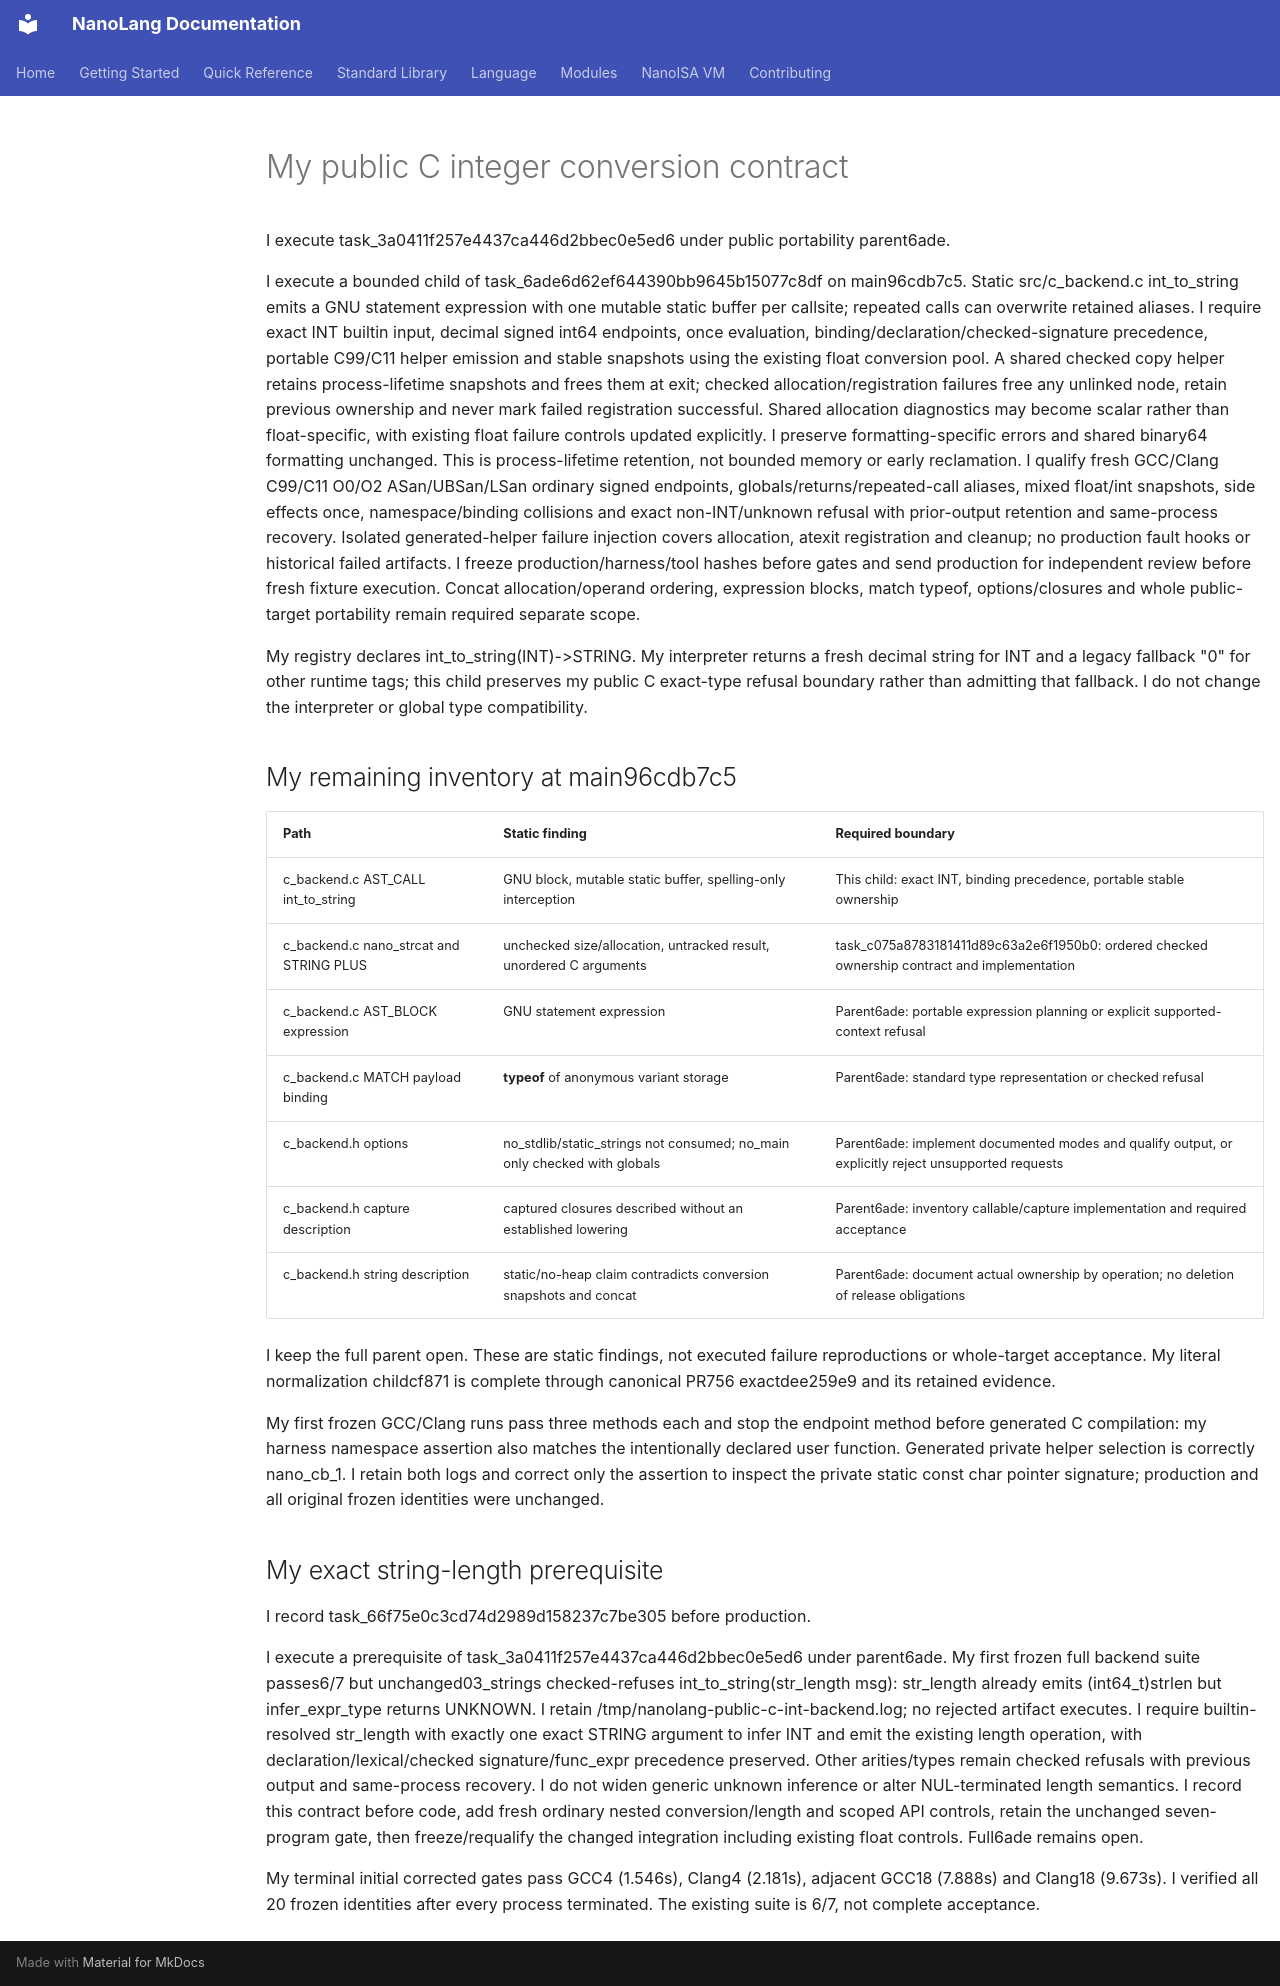

repository: jordanhubbard/nanolang · page: PUBLIC_C_INT_CONVERSION_CONTRACT/index.html · generator: mkdocs

# My public C integer conversion contract

I execute task_3a0411f257e4437ca446d2bbec0e5ed6 under public portability parent6ade.

I execute a bounded child of task_6ade6d62ef644390bb9645b15077c8df on main96cdb7c5. Static src/c_backend.c int_to_string emits a GNU statement expression with one mutable static buffer per callsite; repeated calls can overwrite retained aliases. I require exact INT builtin input, decimal signed int64 endpoints, once evaluation, binding/declaration/checked-signature precedence, portable C99/C11 helper emission and stable snapshots using the existing float conversion pool. A shared checked copy helper retains process-lifetime snapshots and frees them at exit; checked allocation/registration failures free any unlinked node, retain previous ownership and never mark failed registration successful. Shared allocation diagnostics may become scalar rather than float-specific, with existing float failure controls updated explicitly. I preserve formatting-specific errors and shared binary64 formatting unchanged. This is process-lifetime retention, not bounded memory or early reclamation.
I qualify fresh GCC/Clang C99/C11 O0/O2 ASan/UBSan/LSan ordinary signed endpoints, globals/returns/repeated-call aliases, mixed float/int snapshots, side effects once, namespace/binding collisions and exact non-INT/unknown refusal with prior-output retention and same-process recovery. Isolated generated-helper failure injection covers allocation, atexit registration and cleanup; no production fault hooks or historical failed artifacts. I freeze production/harness/tool hashes before gates and send production for independent review before fresh fixture execution. Concat allocation/operand ordering, expression blocks, match typeof, options/closures and whole public-target portability remain required separate scope.

My registry declares int_to_string(INT)->STRING. My interpreter returns a fresh decimal string for INT and a legacy fallback "0" for other runtime tags; this child preserves my public C exact-type refusal boundary rather than admitting that fallback. I do not change the interpreter or global type compatibility.

## My remaining inventory at main96cdb7c5

| Path | Static finding | Required boundary |
|---|---|---|
| c_backend.c AST_CALL int_to_string | GNU block, mutable static buffer, spelling-only interception | This child: exact INT, binding precedence, portable stable ownership |
| c_backend.c nano_strcat and STRING PLUS | unchecked size/allocation, untracked result, unordered C arguments | task_c075a8783181411d89c63a2e6f1950b0: ordered checked ownership contract and implementation |
| c_backend.c AST_BLOCK expression | GNU statement expression | Parent6ade: portable expression planning or explicit supported-context refusal |
| c_backend.c MATCH payload binding | __typeof__ of anonymous variant storage | Parent6ade: standard type representation or checked refusal |
| c_backend.h options | no_stdlib/static_strings not consumed; no_main only checked with globals | Parent6ade: implement documented modes and qualify output, or explicitly reject unsupported requests |
| c_backend.h capture description | captured closures described without an established lowering | Parent6ade: inventory callable/capture implementation and required acceptance |
| c_backend.h string description | static/no-heap claim contradicts conversion snapshots and concat | Parent6ade: document actual ownership by operation; no deletion of release obligations |

I keep the full parent open. These are static findings, not executed failure reproductions or whole-target acceptance. My literal normalization childcf871 is complete through canonical PR756 exactdee259e9 and its retained evidence.

My first frozen GCC/Clang runs pass three methods each and stop the endpoint method before generated C compilation: my harness namespace assertion also matches the intentionally declared user function. Generated private helper selection is correctly nano_cb_1. I retain both logs and correct only the assertion to inspect the private static const char pointer signature; production and all original frozen identities were unchanged.

## My exact string-length prerequisite

I record task_66f75e0c3cd74d2989d158237c7be305 before production.

I execute a prerequisite of task_3a0411f257e4437ca446d2bbec0e5ed6 under parent6ade. My first frozen full backend suite passes6/7 but unchanged03_strings checked-refuses int_to_string(str_length msg): str_length already emits (int64_t)strlen but infer_expr_type returns UNKNOWN. I retain /tmp/nanolang-public-c-int-backend.log; no rejected artifact executes. I require builtin-resolved str_length with exactly one exact STRING argument to infer INT and emit the existing length operation, with declaration/lexical/checked signature/func_expr precedence preserved. Other arities/types remain checked refusals with previous output and same-process recovery. I do not widen generic unknown inference or alter NUL-terminated length semantics. I record this contract before code, add fresh ordinary nested conversion/length and scoped API controls, retain the unchanged seven-program gate, then freeze/requalify the changed integration including existing float controls. Full6ade remains open.

My terminal initial corrected gates pass GCC4 (1.546s), Clang4 (2.181s), adjacent GCC18 (7.888s) and Clang18 (9.673s). I verified all 20 frozen identities after every process terminated. The existing suite is 6/7, not complete acceptance.
